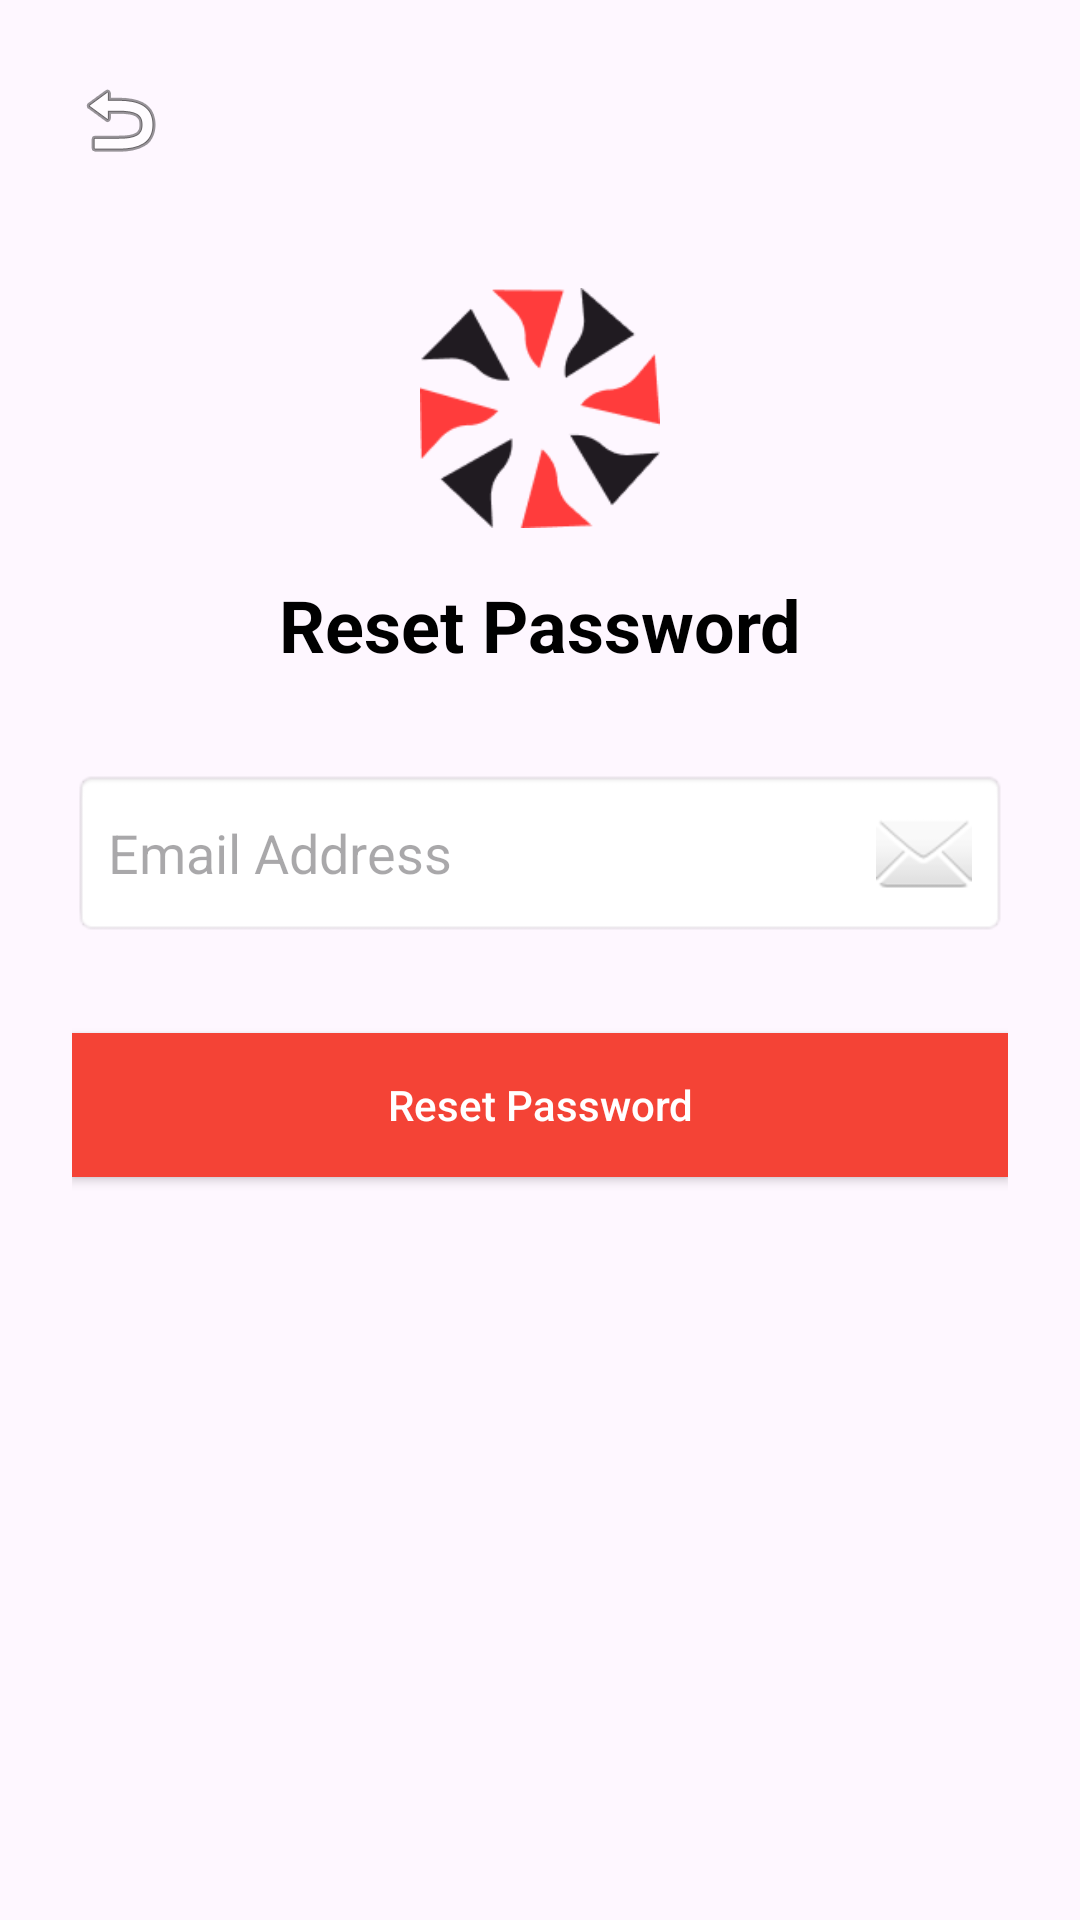

The Android layout XML behind this screen, and the referenced resources:
<!-- AndroidManifest.xml: application theme Theme.BengkelGo -->
<!-- res/layout/activity_reset_password.xml -->
<?xml version="1.0" encoding="utf-8"?>
<LinearLayout xmlns:android="http://schemas.android.com/apk/res/android"
    android:layout_width="match_parent"
    android:layout_height="match_parent"
    android:orientation="vertical"
    android:padding="24dp">

    <ImageButton
        android:id="@+id/btnBack"
        android:layout_width="wrap_content"
        android:layout_height="wrap_content"
        android:background="?attr/selectableItemBackgroundBorderless"
        android:src="@android:drawable/ic_menu_revert" />

    <ImageView
        android:id="@+id/imgLogo"
        android:layout_width="80dp"
        android:layout_height="80dp"
        android:layout_gravity="center_horizontal"
        android:layout_marginTop="40dp"
        android:src="@drawable/logo" />

    <TextView
        android:layout_width="wrap_content"
        android:layout_height="wrap_content"
        android:layout_gravity="center_horizontal"
        android:layout_marginTop="16dp"
        android:text="@string/reset_password"
        android:textColor="@android:color/black"
        android:textSize="24sp"
        android:textStyle="bold" />

    <EditText
        android:id="@+id/edtEmailReset"
        android:layout_width="match_parent"
        android:layout_height="wrap_content"
        android:layout_marginTop="32dp"
        android:background="@android:drawable/editbox_background"
        android:drawableEnd="@android:drawable/ic_dialog_email"
        android:hint="@string/email"
        android:inputType="textEmailAddress"
        android:padding="12dp" />

    <Button
        android:id="@+id/btnResetPassword"
        android:layout_width="match_parent"
        android:layout_height="wrap_content"
        android:layout_marginTop="32dp"
        android:background="@color/colorPrimary"
        android:padding="12dp"
        android:text="@string/reset_password"
        android:textAllCaps="false"
        android:textColor="@android:color/white" />

</LinearLayout>
<!-- resources referenced by this layout -->
<resources>
  <color name="colorPrimary">#F44336</color>
  <!-- drawable logo: png bitmap (drawable, 4680 bytes) -->
  <string name="email">Email Address</string>
  <string name="reset_password">Reset Password</string>
  <style name="Theme.BengkelGo" parent="Base.Theme.BengkelGo" />
  <style name="Base.Theme.BengkelGo" parent="Theme.Material3.DayNight.NoActionBar">
          
          <item name="colorPrimary">@color/colorPrimary</item>
          <item name="colorPrimaryDark">@color/colorPrimaryDark</item>
          <item name="colorAccent">@color/colorAccent</item>
          
          <item name="colorPrimaryContainer">@color/colorPrimary</item>
          <item name="colorOnPrimary">@android:color/white</item>
          <item name="colorOnPrimaryContainer">@android:color/white</item>
      </style>
  <color name="colorPrimaryDark">#D32F2F</color>
  <color name="colorAccent">#F44336</color>
</resources>
